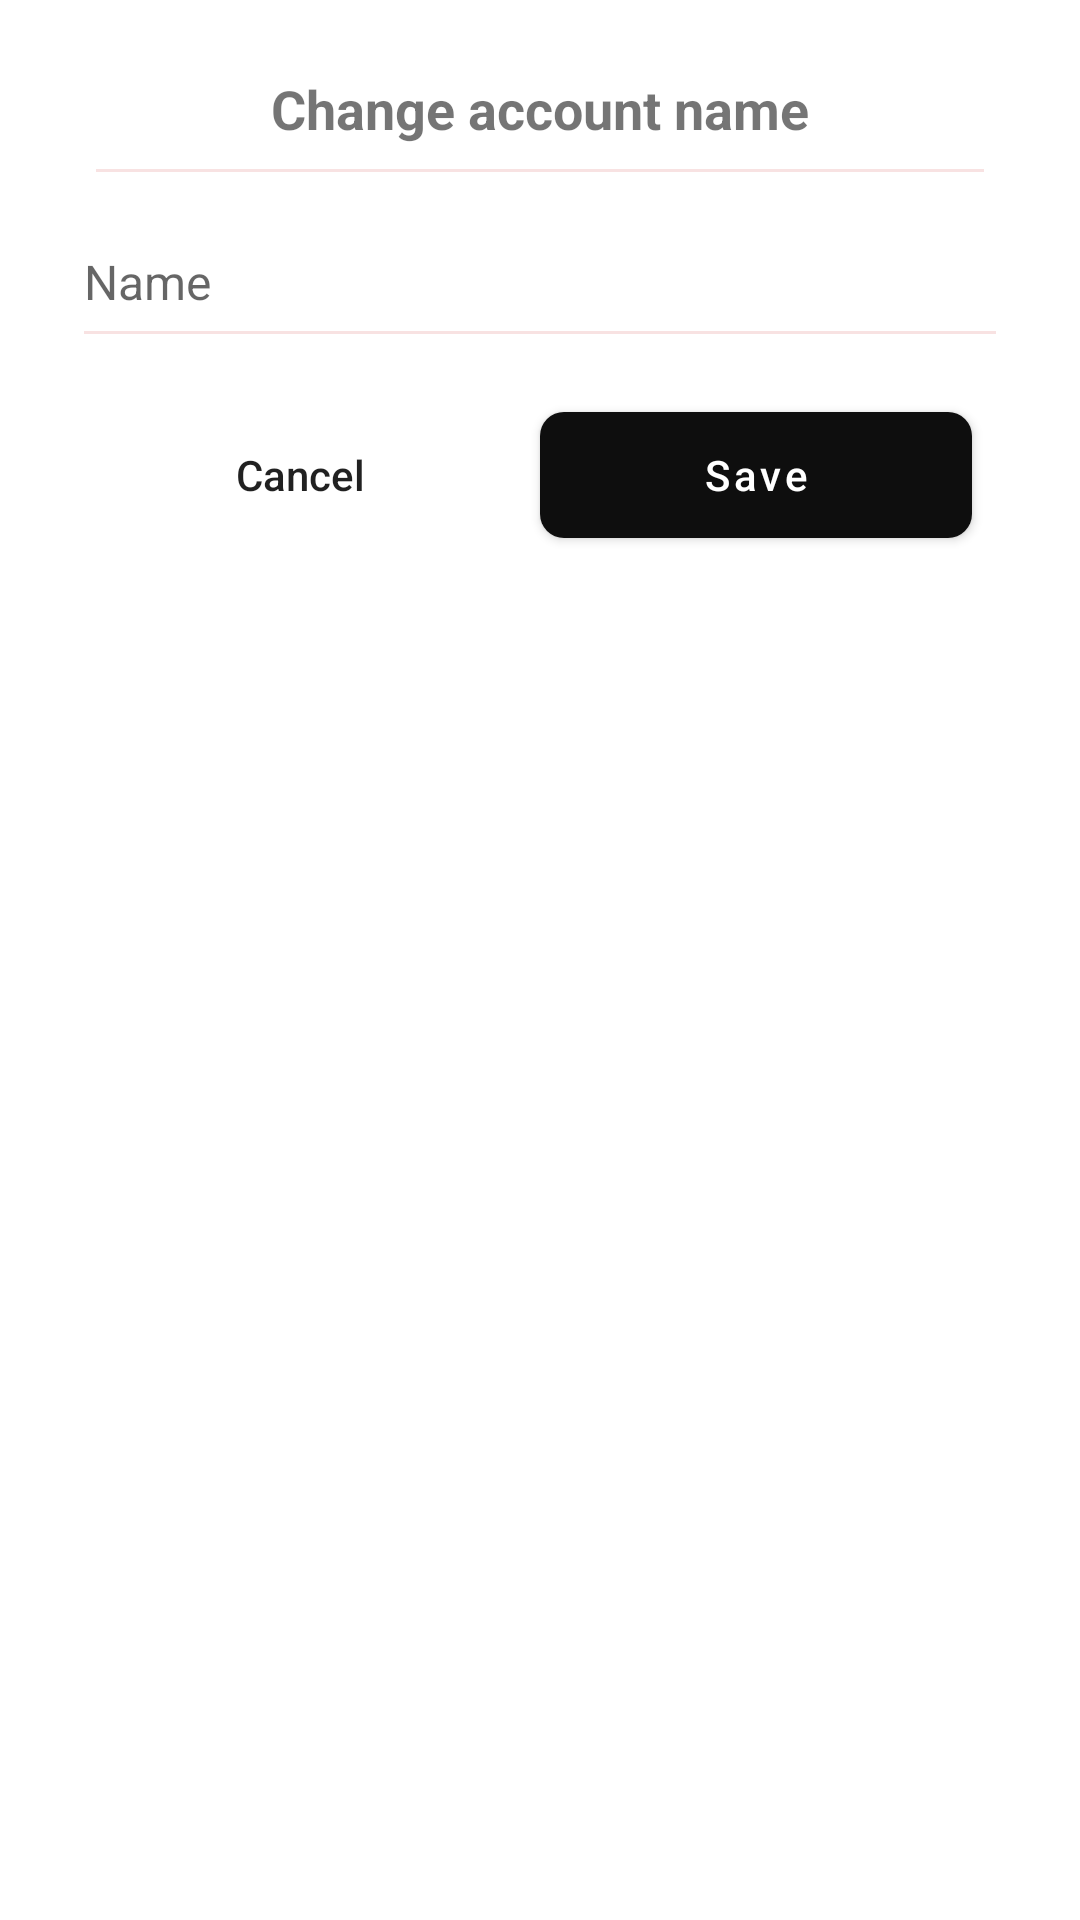

This screen was rendered from an Android layout file. Write that file and the resources it references.
<!-- AndroidManifest.xml: application theme Theme.NewsApp -->
<!-- res/layout/dialog_change_name.xml -->
<?xml version="1.0" encoding="utf-8"?>
<LinearLayout xmlns:android="http://schemas.android.com/apk/res/android"
    xmlns:tools="http://schemas.android.com/tools"
    android:layout_width="300dp"
    android:layout_height="wrap_content"
    xmlns:app="http://schemas.android.com/apk/res-auto"
    android:layout_gravity="center"
    android:background="@drawable/bg_bottom_nav"
    android:backgroundTint="#FBF7F7"
    android:orientation="vertical"
    android:padding="24dp">


    <TextView
        android:layout_width="wrap_content"
        android:layout_height="wrap_content"
        android:layout_gravity="center_horizontal"
        android:layout_marginBottom="8dp"
        android:text="@string/change_account_name"
        android:textSize="18sp"
        android:textStyle="bold" />

    <View
        android:layout_width="wrap_content"
        android:layout_height="1dp"
        android:layout_marginHorizontal="8dp"
        android:background="#F8E2E2" />


    <EditText
        android:id="@+id/ed_name"
        android:layout_width="match_parent"
        android:layout_height="54dp"
        android:layout_marginVertical="8dp"
        android:backgroundTint="#F8E2E2"
        android:hint="@string/name"
        android:textColor="@color/black"
        android:importantForAutofill="no"
        android:inputType="text"
        android:textSize="16sp"
        tools:ignore="LabelFor" />


    <LinearLayout
        android:layout_width="match_parent"
        android:layout_height="wrap_content"
        android:padding="4dp">

        <androidx.appcompat.widget.AppCompatButton
            android:id="@+id/btn_cancel"
            style="@style/Widget.AppCompat.Button.Borderless"
            android:layout_width="0dp"
            android:layout_height="wrap_content"
            android:layout_marginEnd="8dp"
            android:layout_weight="1"
            android:text="@string/cancel"
            android:textAllCaps="false"/>

        <com.google.android.material.button.MaterialButton
            android:id="@+id/btn_edit"
            android:layout_width="0dp"
            android:layout_height="54dp"
            android:layout_marginEnd="8dp"
            app:cornerRadius="8dp"
            android:layout_weight="1"
            android:text="@string/save"
            android:textAllCaps="false"
            android:textColor="@color/white" />
    </LinearLayout>

</LinearLayout>
<!-- resources referenced by this layout -->
<resources>
  <color name="black">#FF000000</color>
  <color name="white">#FFFFFFFF</color>
  <string name="cancel">Cancel</string>
  <string name="change_account_name">Change account name</string>
  <string name="name">Name</string>
  <string name="save">Save</string>
  <style name="Theme.NewsApp" parent="Theme.MaterialComponents.Light.NoActionBar">
          
          <item name="colorPrimary">@color/app_color</item>
          <item name="colorPrimaryVariant">@color/app_color</item>
          <item name="colorOnPrimary">@color/white</item>
          
          <item name="colorSecondary">@color/app_color</item>
          <item name="colorSecondaryVariant">@color/app_color</item>
          <item name="colorOnSecondary">@color/black</item>
          
          <item name="android:statusBarColor">?attr/colorPrimaryVariant</item>
          
      </style>
  <color name="app_color">#0E0E0E</color>
</resources>
